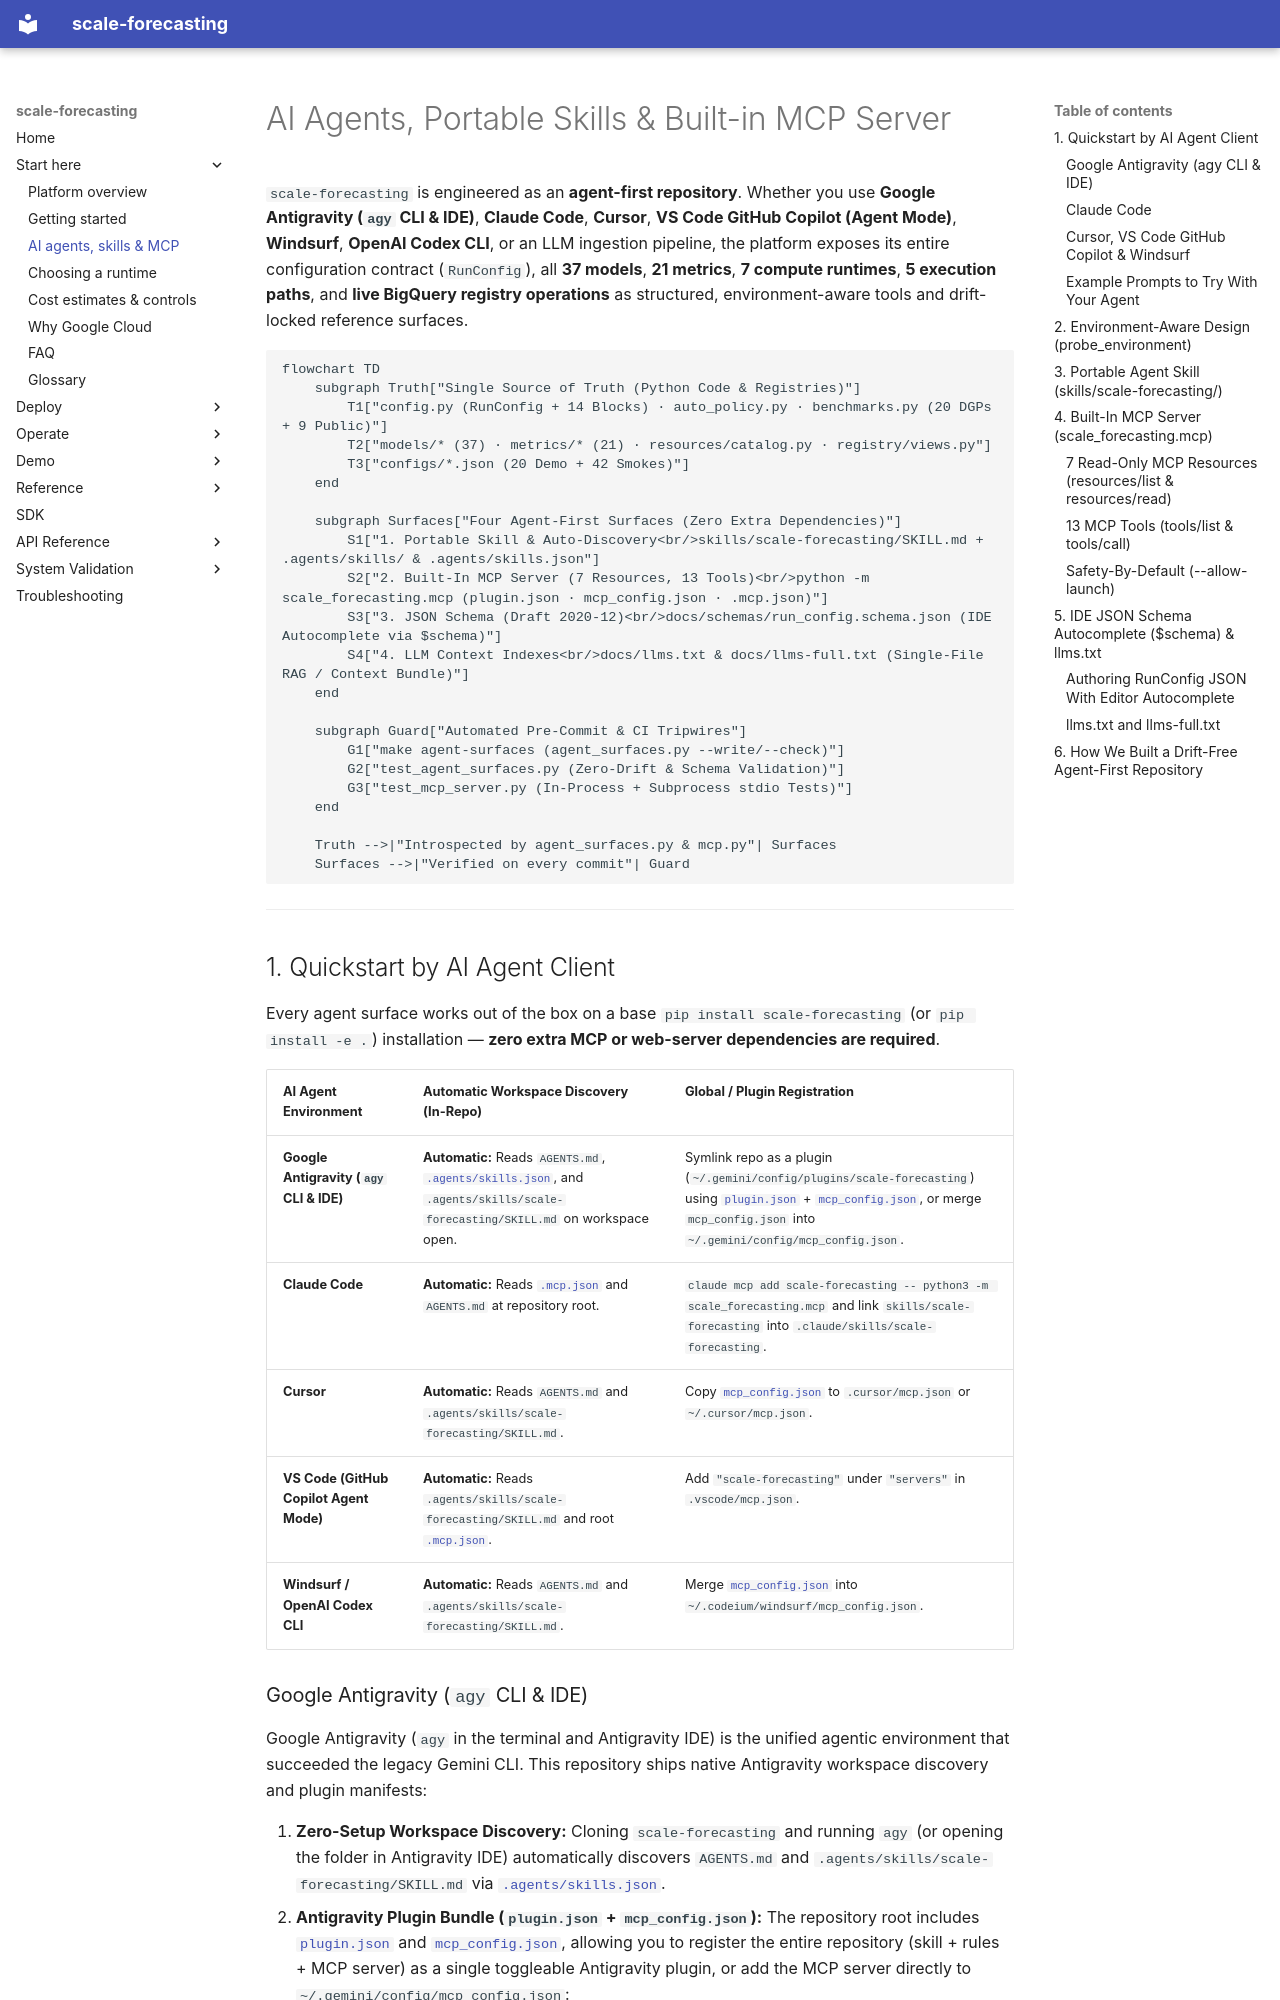

repository: statmike/scale-forecasting · page: agent_and_mcp_guide/index.html · generator: mkdocs

# AI Agents, Portable Skills & Built-in MCP Server

`scale-forecasting` is engineered as an **agent-first repository**. Whether you use **Google Antigravity (`agy` CLI & IDE)**, **Claude Code**, **Cursor**, **VS Code GitHub Copilot (Agent Mode)**, **Windsurf**, **OpenAI Codex CLI**, or an LLM ingestion pipeline, the platform exposes its entire configuration contract (`RunConfig`), all **37 models**, **21 metrics**, **7 compute runtimes**, **5 execution paths**, and **live BigQuery registry operations** as structured, environment-aware tools and drift-locked reference surfaces.

```mermaid
flowchart TD
    subgraph Truth["Single Source of Truth (Python Code & Registries)"]
        T1["config.py (RunConfig + 14 Blocks) · auto_policy.py · benchmarks.py (20 DGPs + 9 Public)"]
        T2["models/* (37) · metrics/* (21) · resources/catalog.py · registry/views.py"]
        T3["configs/*.json (20 Demo + 42 Smokes)"]
    end

    subgraph Surfaces["Four Agent-First Surfaces (Zero Extra Dependencies)"]
        S1["1. Portable Skill & Auto-Discovery<br/>skills/scale-forecasting/SKILL.md + .agents/skills/ & .agents/skills.json"]
        S2["2. Built-In MCP Server (7 Resources, 13 Tools)<br/>python -m scale_forecasting.mcp (plugin.json · mcp_config.json · .mcp.json)"]
        S3["3. JSON Schema (Draft 2020-12)<br/>docs/schemas/run_config.schema.json (IDE Autocomplete via $schema)"]
        S4["4. LLM Context Indexes<br/>docs/llms.txt & docs/llms-full.txt (Single-File RAG / Context Bundle)"]
    end

    subgraph Guard["Automated Pre-Commit & CI Tripwires"]
        G1["make agent-surfaces (agent_surfaces.py --write/--check)"]
        G2["test_agent_surfaces.py (Zero-Drift & Schema Validation)"]
        G3["test_mcp_server.py (In-Process + Subprocess stdio Tests)"]
    end

    Truth -->|"Introspected by agent_surfaces.py & mcp.py"| Surfaces
    Surfaces -->|"Verified on every commit"| Guard
```

---

## 1. Quickstart by AI Agent Client

Every agent surface works out of the box on a base `pip install scale-forecasting` (or `pip install -e .`) installation — **zero extra MCP or web-server dependencies are required**.

| AI Agent Environment | Automatic Workspace Discovery (In-Repo) | Global / Plugin Registration |
| :--- | :--- | :--- |
| **Google Antigravity (`agy` CLI & IDE)** | **Automatic:** Reads `AGENTS.md`, [`.agents/skills.json`](https://github.com/statmike/scale-forecasting/blob/main/.agents/skills.json), and `.agents/skills/scale-forecasting/SKILL.md` on workspace open. | Symlink repo as a plugin (`~/.gemini/config/plugins/scale-forecasting`) using [`plugin.json`](https://github.com/statmike/scale-forecasting/blob/main/plugin.json) + [`mcp_config.json`](https://github.com/statmike/scale-forecasting/blob/main/mcp_config.json), or merge `mcp_config.json` into `~/.gemini/config/mcp_config.json`. |
| **Claude Code** | **Automatic:** Reads [`.mcp.json`](https://github.com/statmike/scale-forecasting/blob/main/.mcp.json) and `AGENTS.md` at repository root. | `claude mcp add scale-forecasting -- python3 -m scale_forecasting.mcp` and link `skills/scale-forecasting` into `.claude/skills/scale-forecasting`. |
| **Cursor** | **Automatic:** Reads `AGENTS.md` and `.agents/skills/scale-forecasting/SKILL.md`. | Copy [`mcp_config.json`](https://github.com/statmike/scale-forecasting/blob/main/mcp_config.json) to `.cursor/mcp.json` or `~/.cursor/mcp.json`. |
| **VS Code (GitHub Copilot Agent Mode)** | **Automatic:** Reads `.agents/skills/scale-forecasting/SKILL.md` and root [`.mcp.json`](https://github.com/statmike/scale-forecasting/blob/main/.mcp.json). | Add `"scale-forecasting"` under `"servers"` in `.vscode/mcp.json`. |
| **Windsurf / OpenAI Codex CLI** | **Automatic:** Reads `AGENTS.md` and `.agents/skills/scale-forecasting/SKILL.md`. | Merge [`mcp_config.json`](https://github.com/statmike/scale-forecasting/blob/main/mcp_config.json) into `~/.codeium/windsurf/mcp_config.json`. |
